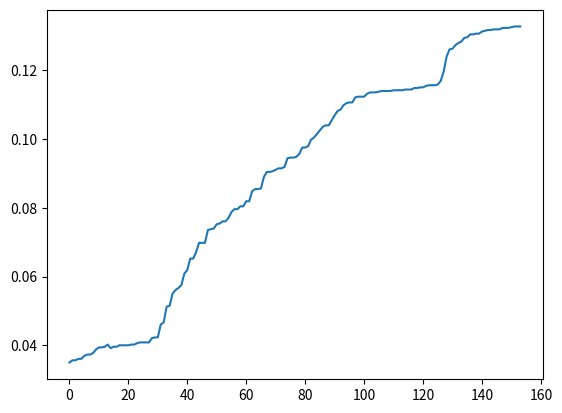

Source code (Python):
import matplotlib.pyplot as plt
lengthslist = [
0.035
,0.035625
,0.035625
,0.036041667
,0.036041667
,0.036875
,0.037291667
,0.037291667
,0.037708333
,0.03875
,0.039375
,0.039375
,0.039583333
,0.040208333
,0.039166667
,0.039583333
,0.039583333
,0.04
,0.04
,0.04
,0.04
,0.040208333
,0.040208333
,0.040625
,0.040833333
,0.040833333
,0.040833333
,0.040833333
,0.042083333
,0.042291667
,0.042291667
,0.046041667
,0.046666667
,0.05125
,0.051458333
,0.055
,0.056041667
,0.056666667
,0.0575
,0.060833333
,0.061875
,0.065208333
,0.065208333
,0.067083333
,0.069791667
,0.069791667
,0.069791667
,0.073541667
,0.07375
,0.073958333
,0.075208333
,0.075416667
,0.076041667
,0.076041667
,0.077083333
,0.07875
,0.079583333
,0.079583333
,0.080416667
,0.080416667
,0.081875
,0.081875
,0.084791667
,0.085416667
,0.085416667
,0.085625
,0.088958333
,0.090416667
,0.090416667
,0.090625
,0.091041667
,0.091458333
,0.091458333
,0.091875
,0.094375
,0.094583333
,0.094583333
,0.094791667
,0.095625
,0.0975
,0.0975
,0.097916667
,0.099791667
,0.100416667
,0.101458333
,0.1025
,0.103541667
,0.103958333
,0.103958333
,0.105416667
,0.106875
,0.108125
,0.108541667
,0.109791667
,0.110416667
,0.110625
,0.110625
,0.112083333
,0.112291667
,0.112291667
,0.112291667
,0.113125
,0.113541667
,0.113541667
,0.113541667
,0.11375
,0.113958333
,0.113958333
,0.113958333
,0.113958333
,0.114166667
,0.114166667
,0.114166667
,0.114166667
,0.114375
,0.114375
,0.114375
,0.114791667
,0.114791667
,0.115
,0.115
,0.115416667
,0.115625
,0.115625
,0.115625
,0.115833333
,0.116875
,0.119583333
,0.123958333
,0.126041667
,0.12625
,0.127291667
,0.127916667
,0.128333333
,0.129375
,0.129583333
,0.130416667
,0.130416667
,0.130625
,0.130625
,0.13125
,0.131458333
,0.131666667
,0.131666667
,0.131875
,0.131875
,0.131875
,0.132291667
,0.132291667
,0.132291667
,0.1325
,0.132708333
,0.132708333
,0.132708333
]
def print_result():
    return lengthslist
if __name__ == '__main__':
    fileslist=[*range(154)]
    plt.figure()
    plt.plot(fileslist, lengthslist)
    plt.show()



